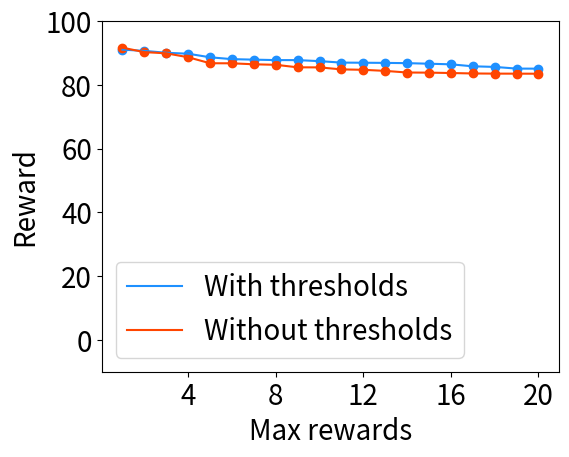

Here is the Python script that generated this plot: (Note: this script raises an exception after producing the figure.)
import matplotlib.pyplot as plt
import numpy
import sys

current_path=sys.path[0]+"/"

try:
    image_file_extension = sys.argv[1]
except:
    image_file_extension = 'png'

x1 = range(1,21)
x1sparse = range(4,21,4)
x1ticks = range(4,21,4)

y0 = (91.11,90.72,90.13,89.83,88.71,88.13,87.97,87.83,87.82,87.50,87.04,87.00,86.95,86.87,86.69,86.50,85.88,85.69,85.16,85.14)
y1 = (91.73,90.33,89.96,88.72,86.84,86.82,86.51,86.35,85.56,85.54,84.91,84.78,84.44,83.93,83.89,83.77,83.63,83.58,83.57,83.55)

bar_color = ('dodgerblue','orangered')
legend_array = ('With thresholds','Without thresholds')

plot_box_position = plt.gca().get_position()
x_axis_offset = 0.06
y_axis_offset = 0.04
plt.gca().set_position((plot_box_position.x0+x_axis_offset,plot_box_position.y0+y_axis_offset,plot_box_position.width-x_axis_offset,plot_box_position.height-y_axis_offset))

plt.ylim((-10.0, 100.0))

plt.plot(x1, y0, color='dodgerblue')
plt.plot(x1, y1, color='orangered')
plt.scatter(x1, y0, color='dodgerblue')
plt.scatter(x1, y1, color='orangered')

plt.legend(legend_array, fontsize=20)
plt.xlabel('Max rewards', fontsize=20)
plt.ylabel('Reward', fontsize=20)
plt.tick_params(labelsize=20)
plt.xticks(x1sparse, x1ticks)

plt.savefig(current_path+'several_max_rewards.'+image_file_extension)
